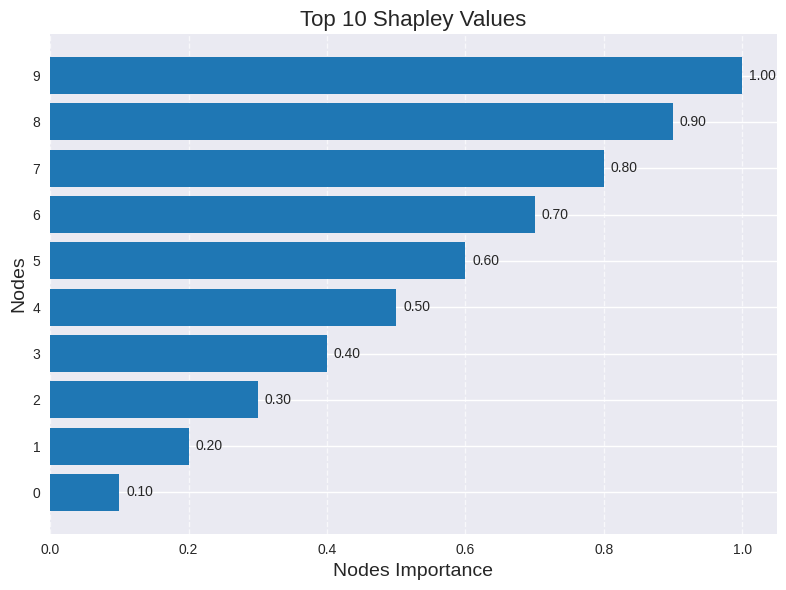

Recreate this plot in Python.
import matplotlib.pyplot as plt
import numpy as np
import warnings
from typing import Dict, Union, Optional, Any


def plot(
    shapley_values: Dict[Any, float],
    top_n: int = 10,
    style: str = "seaborn-v0_8",
    file_name: Optional[str] = None,
    title: str = "Top Shapley Values",
    figsize: tuple = (8, 6),
    color: str = "#1f77b4",
    show_values: bool = True,
    value_format: str = "{:.2f}",
    show_plot: bool = True,
    feature_names: Optional[Dict[Any, str]] = None,
):
    """Plot the Shapley values as a horizontal bar chart.

    Args:
        shapley_values (Dict[Any, float]): Dictionary of Shapley values.
        top_n (int, optional): Number of top values to display. Defaults to 10.
        style (str, optional): Matplotlib style. Defaults to 'seaborn-v0_8'.
        file_name (Optional[str], optional): If provided, save figure to this file. Defaults to None.
        title (str, optional): Chart title. Defaults to 'Top Shapley Values'.
        figsize (tuple, optional): Figure size as (width, height). Defaults to (8, 6).
        color (str, optional): Bar color. Defaults to '#1f77b4'.
        show_values (bool, optional): Whether to display values next to bars. Defaults to True.
        value_format (str, optional): Format string for displayed values. Defaults to '{:.2f}'.
    """
    warnings.warn(
        "The plot function from shapG.visualization is deprecated and will be removed in version 0.15.0. "
        "Please use FeatureImportanceVisualizer or plot_shapley_values instead.",
        DeprecationWarning,
        stacklevel=2,
    )

    # Validate input
    if not isinstance(shapley_values, dict):
        raise TypeError(
            f"shapley_values must be a dictionary, got {type(shapley_values)}"
        )

    # Sort values in descending order
    sorted_values = sorted(
        shapley_values.items(), key=lambda item: item[1], reverse=True
    )

    # Select top-n values
    if len(sorted_values) > top_n:
        sorted_values = sorted_values[:top_n]

    # Handle empty case
    if not sorted_values:
        nodes, values = [], []
    else:
        # Unpack nodes and values
        nodes, values = zip(*sorted_values)

    # Convert node labels to strings for display, using feature_names if provided
    if feature_names:
        if isinstance(feature_names, dict):
            node_labels = [feature_names.get(node, str(node)) for node in nodes]
        elif isinstance(feature_names, (list, tuple)):
            # Convert list/tuple to dict mapping indices to names
            feature_dict = {i: name for i, name in enumerate(feature_names)}
            node_labels = [feature_dict.get(node, str(node)) for node in nodes]
        else:
            node_labels = [str(node) for node in nodes]
    else:
        node_labels = [str(node) for node in nodes]

    # Set the plot style
    plt.style.use(style)

    # Create figure and axes
    fig, ax = plt.subplots(figsize=figsize)

    # Plot horizontal bars
    y_pos = np.arange(len(nodes))
    bars = ax.barh(y_pos, values, align="center", color=color)

    # Configure axes
    ax.set_yticks(y_pos)
    ax.set_yticklabels(node_labels)
    ax.invert_yaxis()  # Display from top to bottom
    ax.set_xlabel("Shapley Value")
    ax.set_title(title)

    # Add grid lines for readability
    ax.grid(axis="x", linestyle="--", alpha=0.7)

    # Display values next to bars
    if show_values and values:  # Only if there are values to show
        # Determine appropriate offset based on max value
        max_val = max(values)
        offset = max_val * 0.01

        for i, bar in enumerate(bars):
            value = values[i]
            ax.text(
                value + offset,
                bar.get_y() + bar.get_height() / 2,
                value_format.format(value),
                va="center",
            )

    # Save to file if specified
    if file_name is not None:
        plt.savefig(file_name, dpi=300)
    if show_plot:
        plt.show()
    # return fig, ax for further customization
    return fig, ax


if __name__ == "__main__":
    shapley_values = {
        0: 0.1,
        1: 0.2,
        2: 0.3,
        3: 0.4,
        4: 0.5,
        5: 0.6,
        6: 0.7,
        7: 0.8,
        8: 0.9,
        9: 1.0,
    }
    fig, ax = plot(shapley_values, show_plot=False)
    ax.set_xlabel("Nodes Importance", fontsize=14)  # Change x-axis label
    ax.set_ylabel("Nodes", fontsize=14)  # Add/change y-axis label
    ax.spines["top"].set_visible(False)  # Remove top border
    ax.spines["right"].set_visible(False)  # Remove right border
    ax.set_title("Top 10 Shapley Values", fontsize=16)  # Change title font size
    # show the plot
    plt.tight_layout()
    plt.show()
